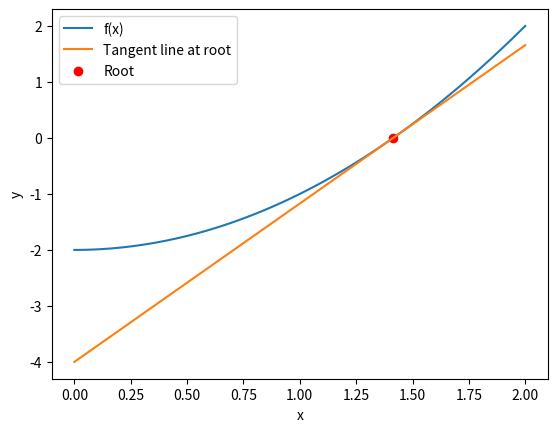

This figure's Python source:
import matplotlib.pyplot as plt
import numpy as np


f = lambda x: x**2 - 2
df = lambda x: 2 * x


def newton_raphson(x0):
    x = x0
    for i in range(100):
        x_new = x - f(x) / df(x)
        if abs(x_new - x) < 1e-6:
            return x_new, i
        x = x_new
    raise ValueError("Method did not converge")


x0 = 1.5  # Initial guess
root, iterations = newton_raphson(x0)  # Find the root using Newton-Raphson method

print(f"Root: {root}")
print(f"Number of iterations: {iterations}")

# Plot the function and the tangent line at the root
x_vals = np.linspace(0, 2, 100)
y_vals = f(x_vals)
tangent_slope = df(root)
tangent_intercept = f(root) - tangent_slope * root
tangent_y_vals = tangent_slope * x_vals + tangent_intercept

plt.plot(x_vals, y_vals, label="f(x)")
plt.plot(x_vals, tangent_y_vals, label="Tangent line at root")
plt.scatter(root, 0, color="red", label="Root")
plt.xlabel("x")
plt.ylabel("y")
plt.legend()
plt.show()
